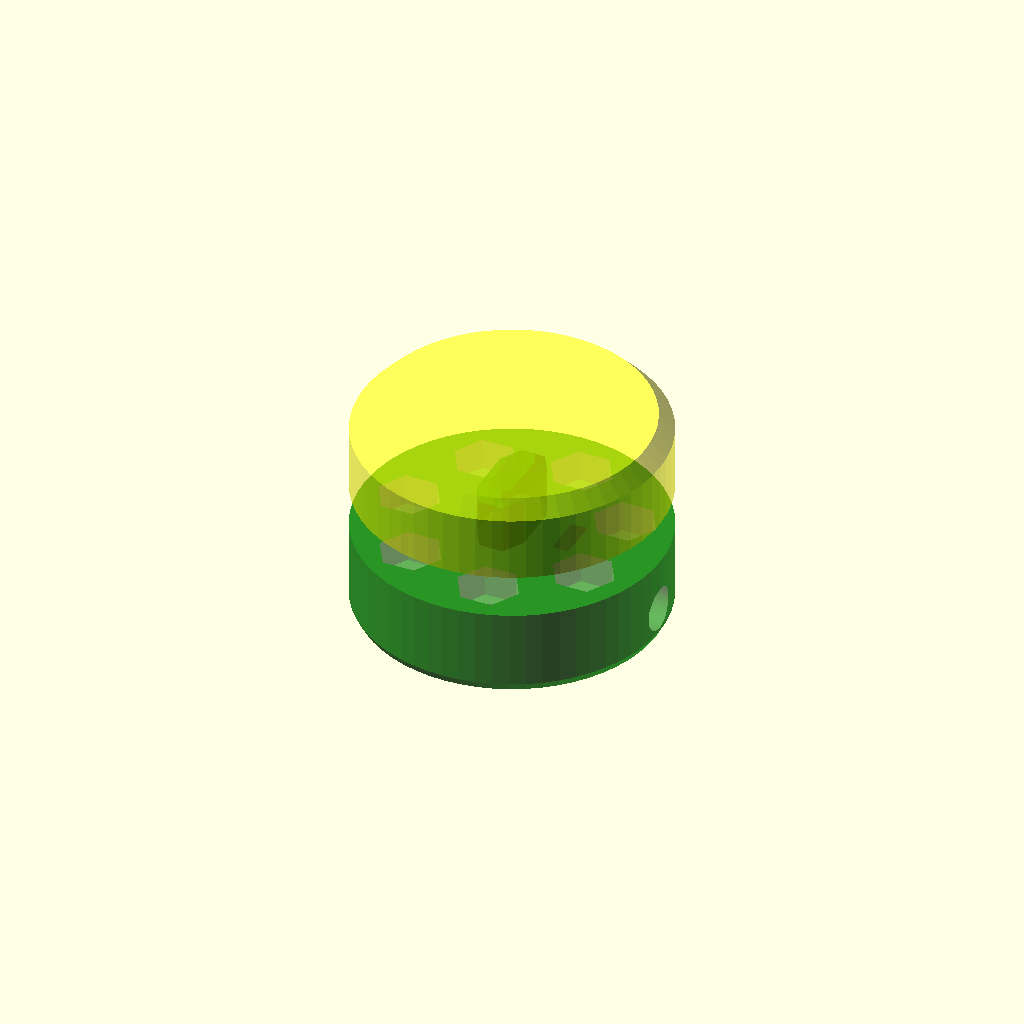
Cell 1: rendered with the file's own defaults.
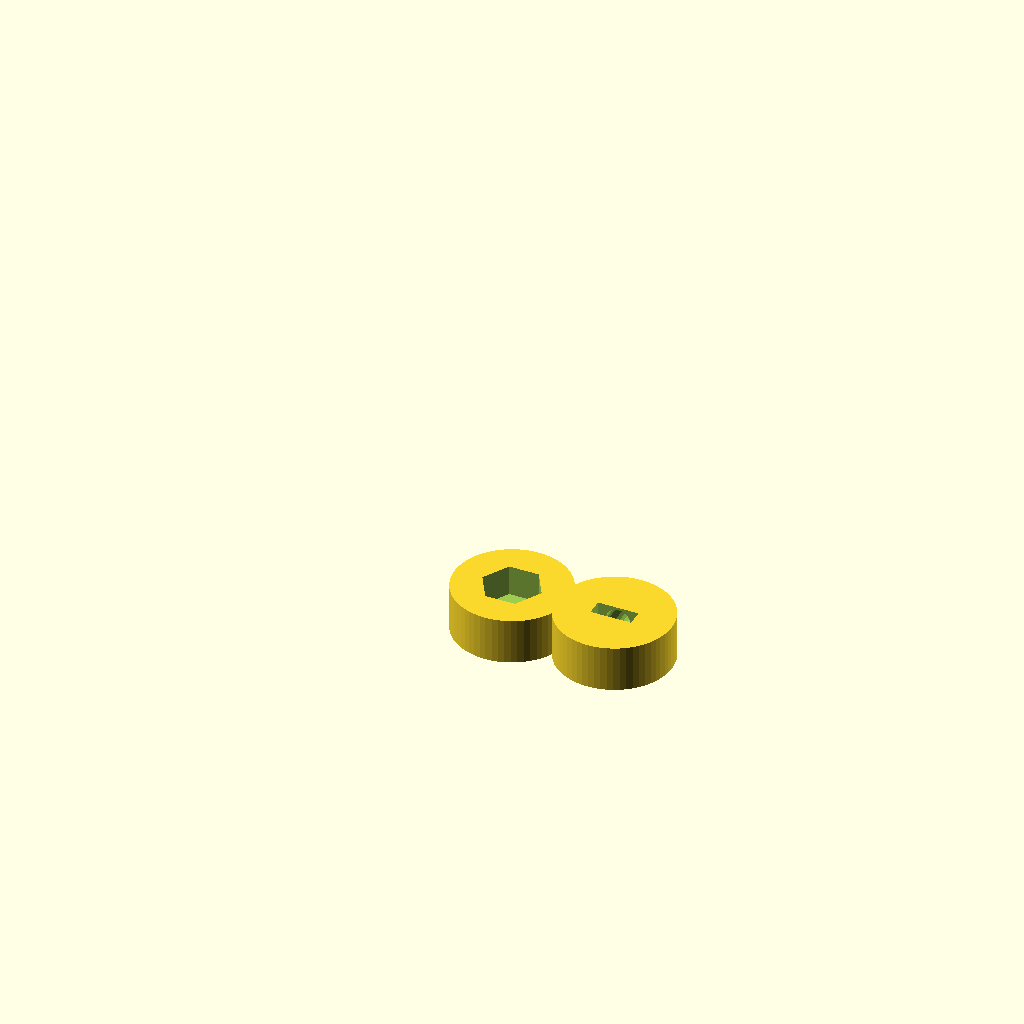
Cell 2: the same model with BUILD_TYPE = "test".
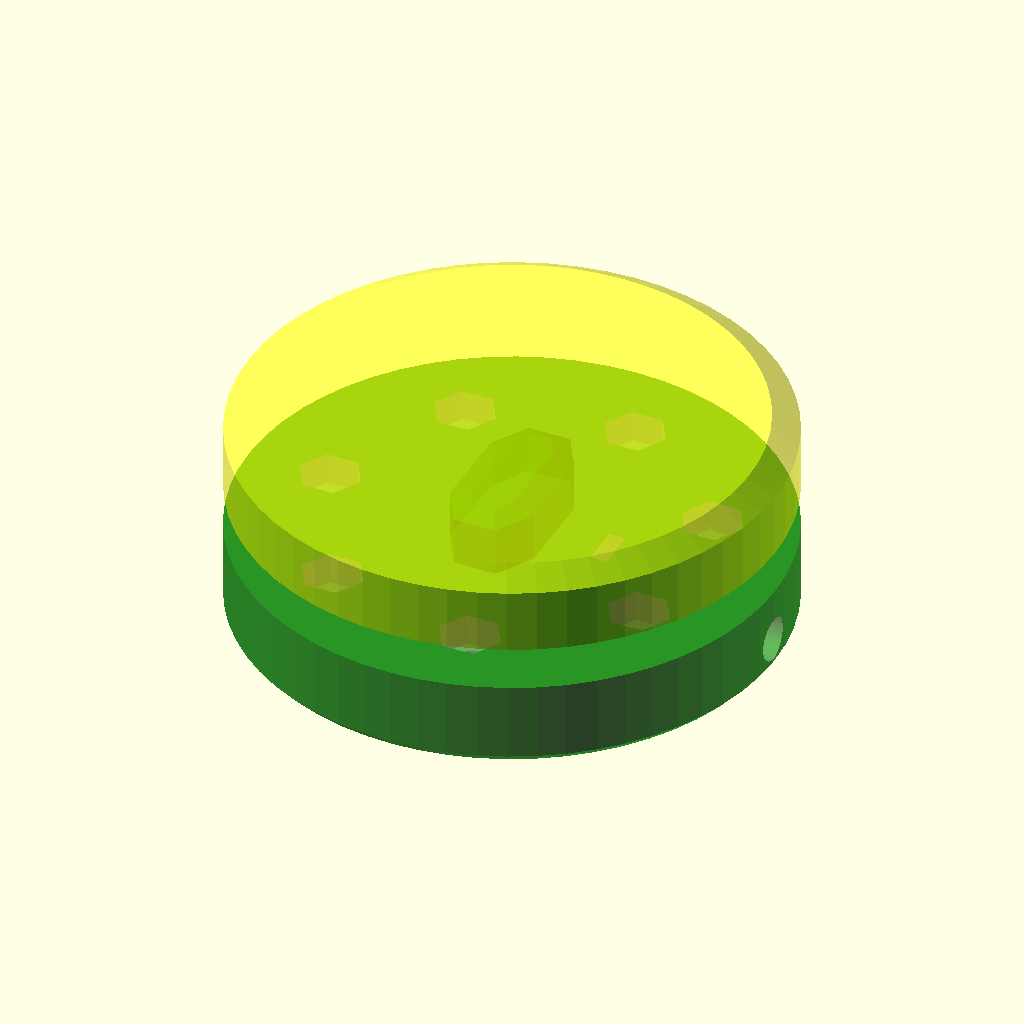
Cell 3 — M3_THREAD_LENGTH set to 35.2, the other parameters unchanged.
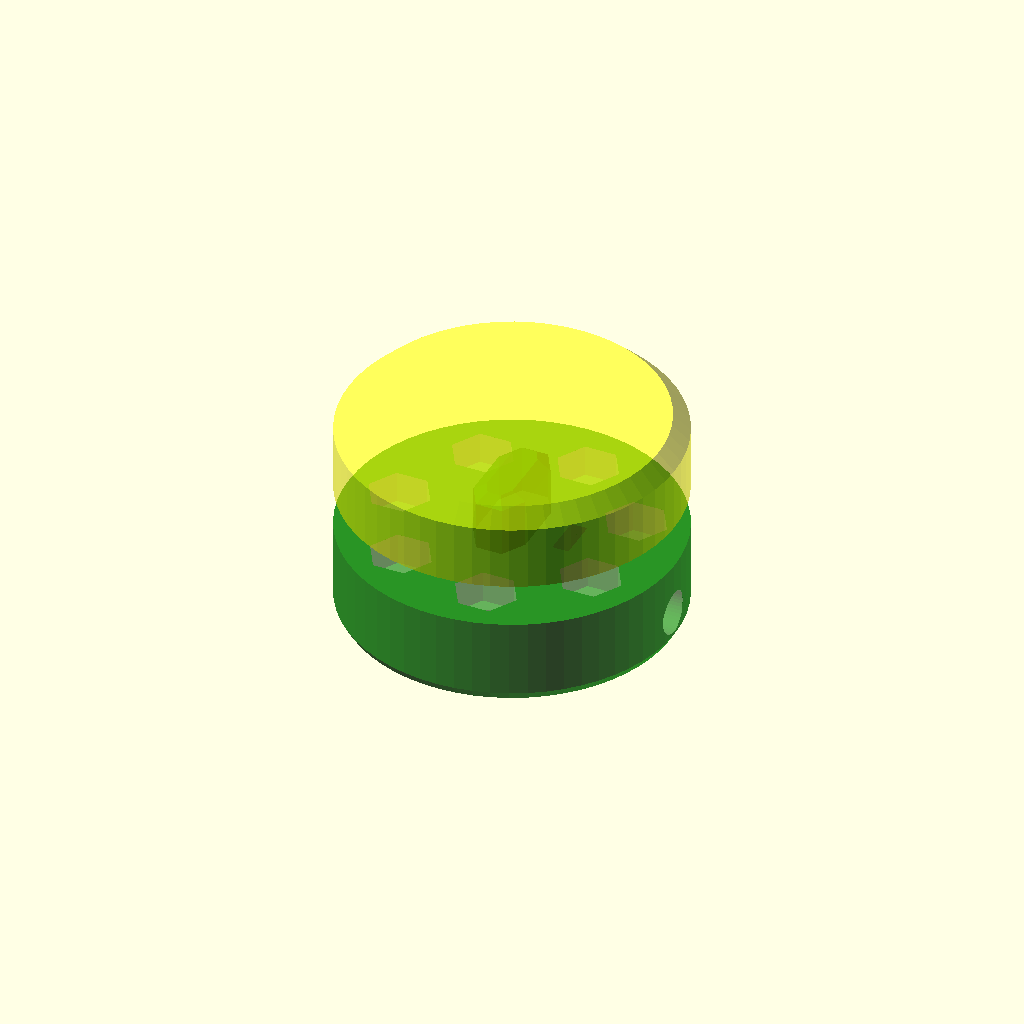
Cell 4 — M3_HEAD_HEIGHT set to 4.4, the other parameters unchanged.
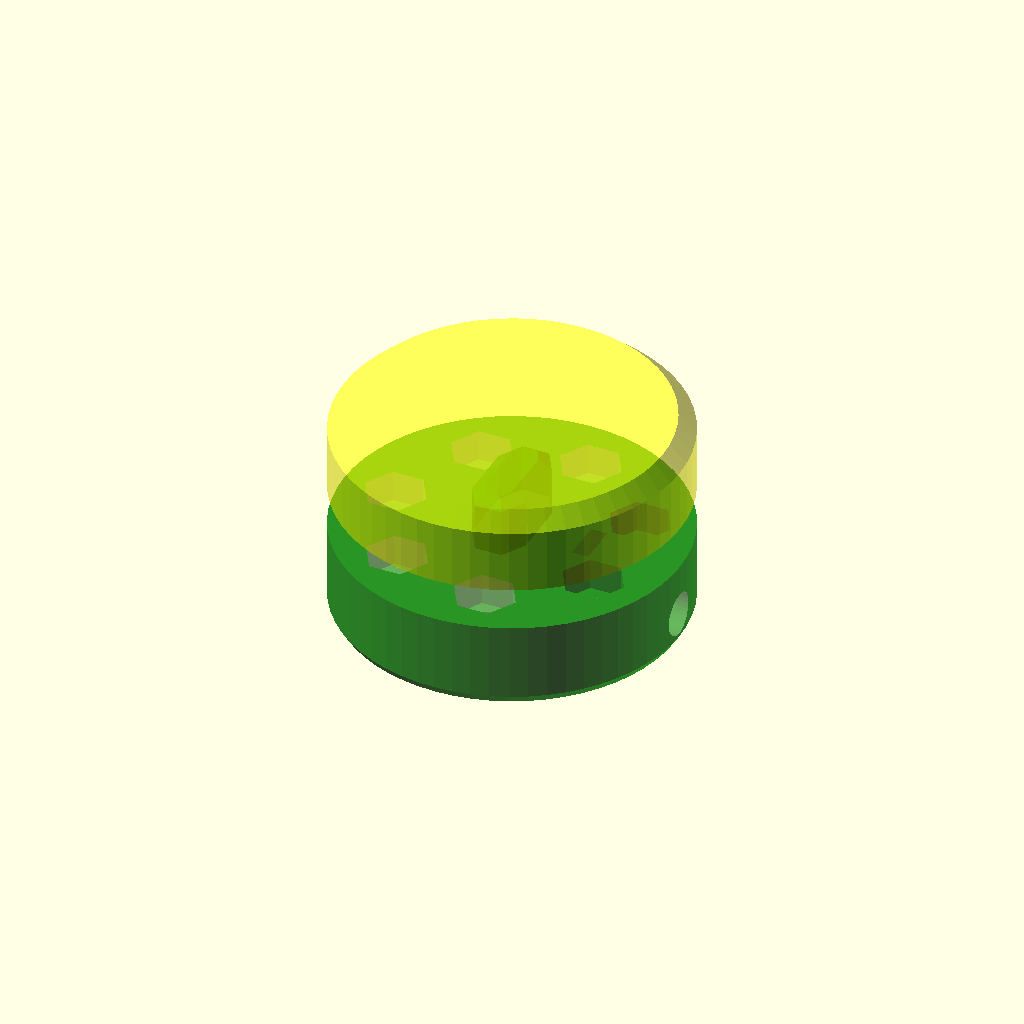
Cell 5: the same model with SHAFT_DIA = 12.2.
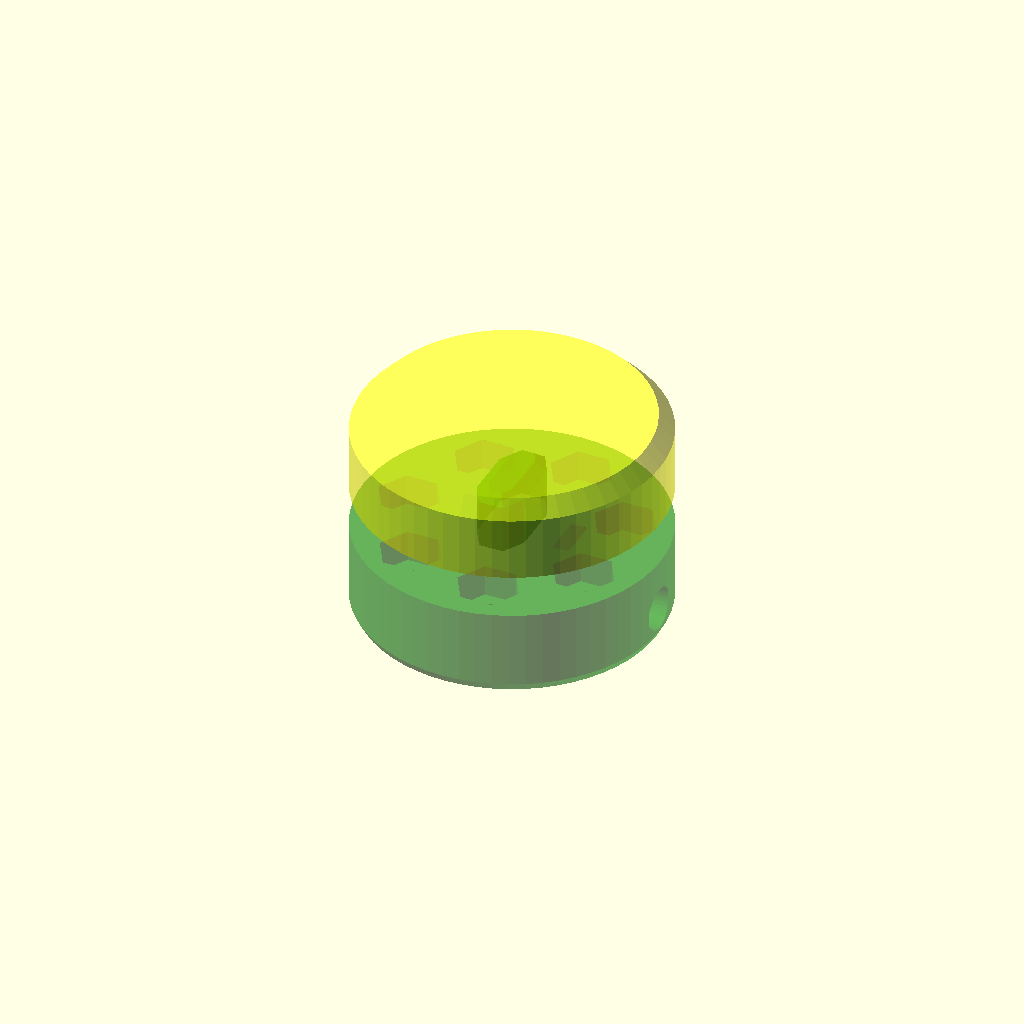
Cell 6: the same model with SHAFT_SMALL_WIDTH = 11.
All cells are drawn from one camera (rotation 55°, 0°, 25°, orthographic, colour scheme Cornfield), so only the parameter changes between them.
OpenSCAD source file inputs/thingiverse/files/thing-3371681/files/rotary-knob.scad:
$fs=0.5;
$fa=6;

BUILD_TYPE = "preview"; // [test, top, bottom, preview]



M3_THREAD_LENGTH = 17.6;
M3_HEAD_HEIGHT = 2.2;

SHAFT_DIA = 6.1;
SHAFT_SMALL_WIDTH = 5.5; 
SHAFT_LENGTH = 10;
SHAFT_TOTAL_LENGTH = 12;

//Knob outer diameter - calculated to be flush with M3 screw head
OUTER_DIA = 2*(M3_THREAD_LENGTH + M3_HEAD_HEIGHT) + SHAFT_DIA;
OUTER_HEIGHT = 25;

M5_NUT_DIA = 8.79;

//M5_NUT_HOLE = 3.869;
M5_NUT_HEIGHT = 4.7;
M5_NUT_COUNT = 7;
M5_NUT_ROTATE = 180;

//M3_NUT_WIDTH = 5.5;
M3_NUT_DIA = 6.01;
M3_NUT_HEIGHT = 2.4;
M3_HEAD_DIA = 6.5;
M3_HOLE_DIA = 3.8;
M3_TAP_DIA = 2.8;

// length without head
M3_LENGTH = M3_THREAD_LENGTH; 



BOTTOM_HEIGHT = SHAFT_LENGTH + 3;
TOP_HEIGHT = OUTER_HEIGHT - BOTTOM_HEIGHT;
PRESS_FIT_DIA = OUTER_DIA/6;
PRESS_FIT_HEIGHT = TOP_HEIGHT*0.75;

CLEARANCE = 0.04;

BOTTOM_COLOR = "green";
TOP_COLOR = "yellow";
SHAFT_COLOR = "gray";

echo("OUTER_DIA:", OUTER_DIA);

module shaft() {
  
  OFFSET = SHAFT_SMALL_WIDTH - (SHAFT_DIA/2);
  difference() {
   translate([0,0,SHAFT_TOTAL_LENGTH/2- (SHAFT_TOTAL_LENGTH - SHAFT_LENGTH)])
    cylinder(h=SHAFT_TOTAL_LENGTH, d=SHAFT_DIA, center=true);
  
  translate([OFFSET, -SHAFT_DIA/2, 0])
    cube([SHAFT_DIA, SHAFT_DIA, SHAFT_LENGTH+1]);
  }
}


module m5nut() {
  difference() {
    cylinder(h=M5_NUT_HEIGHT * (1+CLEARANCE), d=M5_NUT_DIA * (1+CLEARANCE), $fn=6, center=true);
    //cylinder(h=3*M5_NUT_HEIGHT, d=M5_NUT_HOLE, center=true);
  }

  
}

module m3nut_slot(h = 5*M3_NUT_HEIGHT) {

  module m3nut() {
    rotate([90,0,0])
     cylinder(h=M3_NUT_HEIGHT * (1+CLEARANCE), d=M3_NUT_DIA * (1+CLEARANCE), $fn=6, center=true);
  }
  
  hull() {
    translate([0,0,h]) m3nut();
    m3nut();
  }      
  
}




function sinr(x) = sin(180 * x / PI);
function cosr(x) = cos(180 * x / PI);

module m5nuts()
{
  
  n = M5_NUT_COUNT;
  dia = OUTER_DIA/1.5;
  r = dia/2;
  
  delta = (2*PI)/n;
  rotate([0,0,M5_NUT_ROTATE])
    for (step = [0:n-1]) {
      translate([r * cosr(step*delta), r * sinr(step*delta), 0])
        m5nut(); 
    }
  
}

module m3mounts(h=3*OUTER_HEIGHT, d=M3_HOLE_DIA) {
  
  n = M5_NUT_COUNT;
  dia = OUTER_DIA/1.5;
  r = dia/2;
  
  delta = (2*PI)/n;
  rotate([0,0,M5_NUT_ROTATE])
    for (step = [0:n-1]) {
      translate([r * cosr(step*delta), r * sinr(step*delta), 0])
        cylinder(h=h, d=d, center=true); 
    }
  
  
}

//!m3mounts();

module pin(d, h, t=0, $fn=$fn)
{
  base = h-t;
  translate([0,0,(base/2) - h/2])
   hull()
   {
      color("red",0.5)cylinder(d=d, h=base, center=true);
      translate([0,0,base/2 + t/2])
        color("blue", 0.5) cylinder(d=d/2, h=t, center=true);
    }
  
}

module bottom() {
    
  CLR = 1+CLEARANCE;
  
  difference() {
    hull() {
      translate([0,0,0.1*BOTTOM_HEIGHT]) cylinder(d=OUTER_DIA, h=0.9*BOTTOM_HEIGHT);
      cylinder(d=OUTER_DIA*0.97, h=0.1*BOTTOM_HEIGHT);
    }
      
    scale([CLR, CLR, CLR])shaft();
    translate([0,0,(-M5_NUT_HEIGHT/2) + SHAFT_LENGTH + 3.1]) scale([CLR, CLR, CLR]) m5nuts();
    m3mounts();
  
  
    union() {
      translate([OUTER_DIA/2,0,SHAFT_LENGTH/2])
        rotate([0, 90,0])
          cylinder(d=M3_HOLE_DIA, h= OUTER_DIA, center=true);
      translate([OUTER_DIA/2 + M3_LENGTH + (SHAFT_DIA/3), 0, SHAFT_LENGTH/2])  
        rotate([0,90,0])
          cylinder(d=M3_HEAD_DIA, h = OUTER_DIA, center=true);
    
    }
    
    translate([SHAFT_DIA/2 + M3_LENGTH/3,0,SHAFT_LENGTH/2])
    rotate([0,0,90])
      m3nut_slot(2*OUTER_HEIGHT);
  
  }
  
  module press_fit() {
    h = PRESS_FIT_HEIGHT * (1-CLEARANCE);
    d = PRESS_FIT_DIA * (1-CLEARANCE);
    
    translate([0,0,BOTTOM_HEIGHT - 0.01 + (h/2)])
    pin(d=d, h=h, t=0.15*h, $fn=6);
  }
  hull() {
  translate([0,PRESS_FIT_DIA/2,0]) press_fit();
  translate([0,-PRESS_FIT_DIA/2,0]) press_fit();
  }
  

  
}


module press_fit_slot() {
  hull() {   
      translate([0,PRESS_FIT_DIA/2,-0.01]) cylinder(d=PRESS_FIT_DIA, h=PRESS_FIT_HEIGHT*(1+CLEARANCE));
      translate([0,-PRESS_FIT_DIA/2,-0.01]) cylinder(d=PRESS_FIT_DIA, h=PRESS_FIT_HEIGHT*(1+CLEARANCE));
    
    //wider base
    translate([0,(PRESS_FIT_DIA*1.1)/2,-0.01]) cylinder(d=PRESS_FIT_DIA, h=0.1);
    translate([0,-(PRESS_FIT_DIA*1.1)/2,-0.01]) cylinder(d=PRESS_FIT_DIA, h=0.1);
    
  }
  
  
}

//!press_fit_slot();

module top() {

  
  translate([0,0,BOTTOM_HEIGHT*1.5])
    difference() {
      
       hull() {
         cylinder(d=OUTER_DIA, h=TOP_HEIGHT*0.8);
         cylinder(d=OUTER_DIA*0.9, h=TOP_HEIGHT);
      }
      
     press_fit_slot();
      
     translate([0,0,(TOP_HEIGHT*0.8)/2 - 0.01]) m3mounts(h=TOP_HEIGHT*0.8, d=M3_TAP_DIA);
      
    }
  
}  


if ("test" == BUILD_TYPE) {
  H = 1.5*M5_NUT_HEIGHT;
  difference() {
    translate([0,0,-H/2 + (M5_NUT_HEIGHT/2) - 0.1])
      cylinder(d=2*M5_NUT_DIA, h=H, center=true);
    m5nut();
  }
  
  translate([1.8*M5_NUT_DIA,0,0]) difference() {
    translate([0,0,-H/2 + (M5_NUT_HEIGHT/2) - 0.1])
      cylinder(d=2*M5_NUT_DIA, h=H, center=true);
    translate([0,M5_NUT_DIA,0])rotate([0, 90,90])
          cylinder(d=M3_HOLE_DIA, h= 2*M5_NUT_DIA, center=true);
    translate([0,0,-M3_NUT_HEIGHT/2]) m3nut_slot(2*H);
  }
  
  
} else if ("bottom" == BUILD_TYPE) {
  color(BOTTOM_COLOR, 0.8) bottom();
  %top();
  %shaft();
} else if ("top" == BUILD_TYPE) {
  %bottom();
  color(TOP_COLOR, 0.8) top();
  %shaft();
  
} else {
  color(BOTTOM_COLOR, 0.6) bottom();
  color(TOP_COLOR, 0.6) top();
  color(SHAFT_COLOR, 0.6) shaft();
  
}
Parameter table extracted from the source (name, type, default, range or options):
BUILD_TYPE: string, default "preview", options "test", "top", "bottom", "preview"
M3_THREAD_LENGTH: number, default 17.6
M3_HEAD_HEIGHT: number, default 2.2
SHAFT_DIA: number, default 6.1
SHAFT_SMALL_WIDTH: number, default 5.5
SHAFT_LENGTH: number, default 10
SHAFT_TOTAL_LENGTH: number, default 12
OUTER_HEIGHT: number, default 25
M5_NUT_DIA: number, default 8.79
M5_NUT_HEIGHT: number, default 4.7
M5_NUT_COUNT: number, default 7
M5_NUT_ROTATE: number, default 180
M3_NUT_DIA: number, default 6.01
M3_NUT_HEIGHT: number, default 2.4
M3_HEAD_DIA: number, default 6.5
M3_HOLE_DIA: number, default 3.8
M3_TAP_DIA: number, default 2.8
CLEARANCE: number, default 0.04
BOTTOM_COLOR: string, default "green"
TOP_COLOR: string, default "yellow"
SHAFT_COLOR: string, default "gray"
